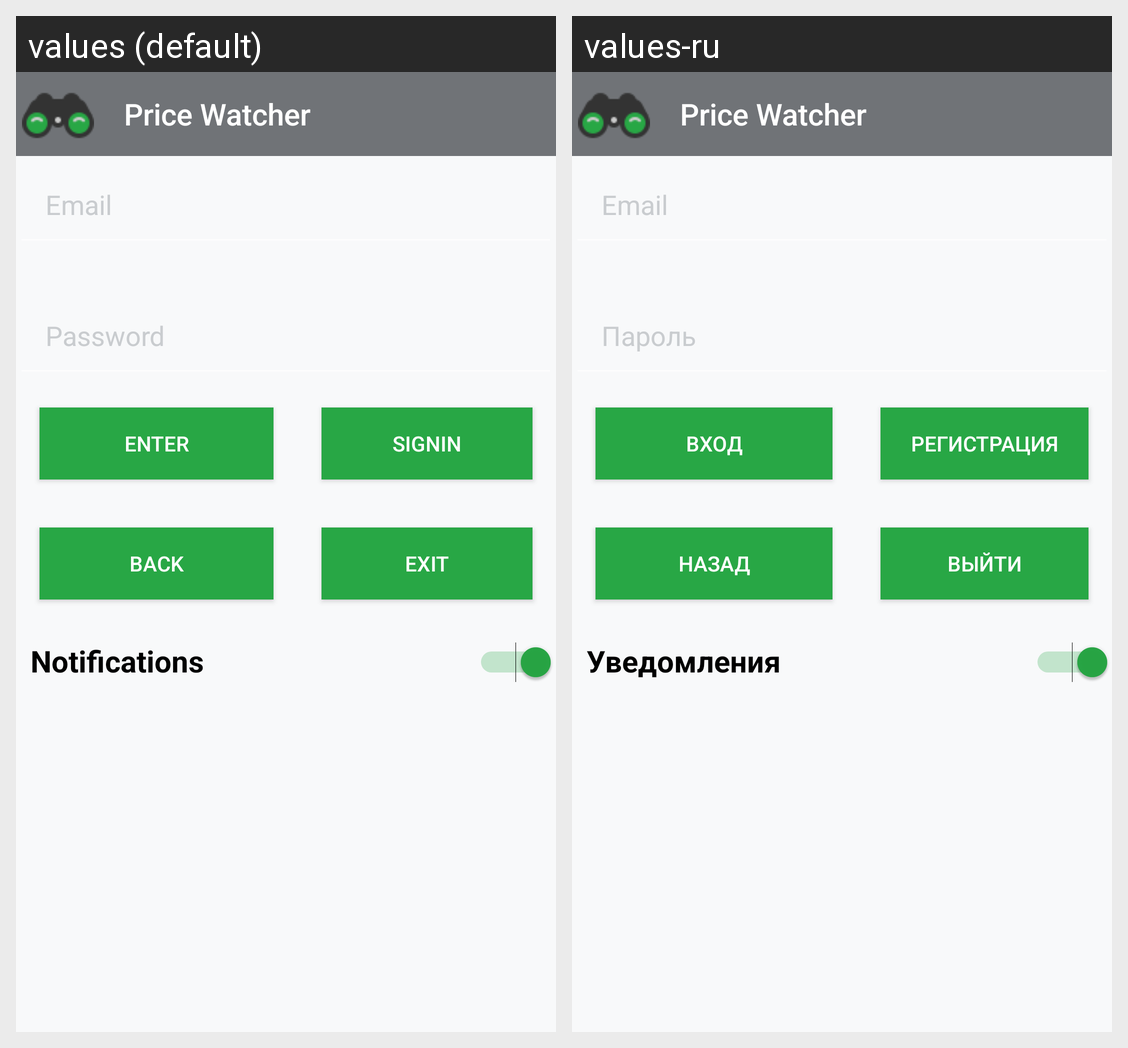

Translations of the strings shown on this Android screen, per locale in the grid:
Android screen res/layout/activity_login.xml rendered under 2 locales, left to right: values (default), values-ru. Device: Nexus 5 (rendered at 1080×1920; each locale shown at half size, 540×960, under a caption strip naming it); theme AppTheme.Toolbar.
Strings drawn on this screen, with the default value and each locale's value (text and hints the layout hard-codes, and strings that could not be matched under every locale, appear in the picture but are not listed):

app_name
  values: Price Watcher
  values-ru: Price Watcher

email
  values: Email
  values-ru: Email

login_pass_hint
  values: Password
  values-ru: Пароль

login_btn_enter
  values: Enter
  values-ru: Вход

registration
  values: signin
  values-ru: Регистрация

login_btn_back
  values: Back
  values-ru: Назад

login_btn_exit
  values: Exit
  values-ru: Выйти

login_opt_notif
  values: Notifications
  values-ru: Уведомления
